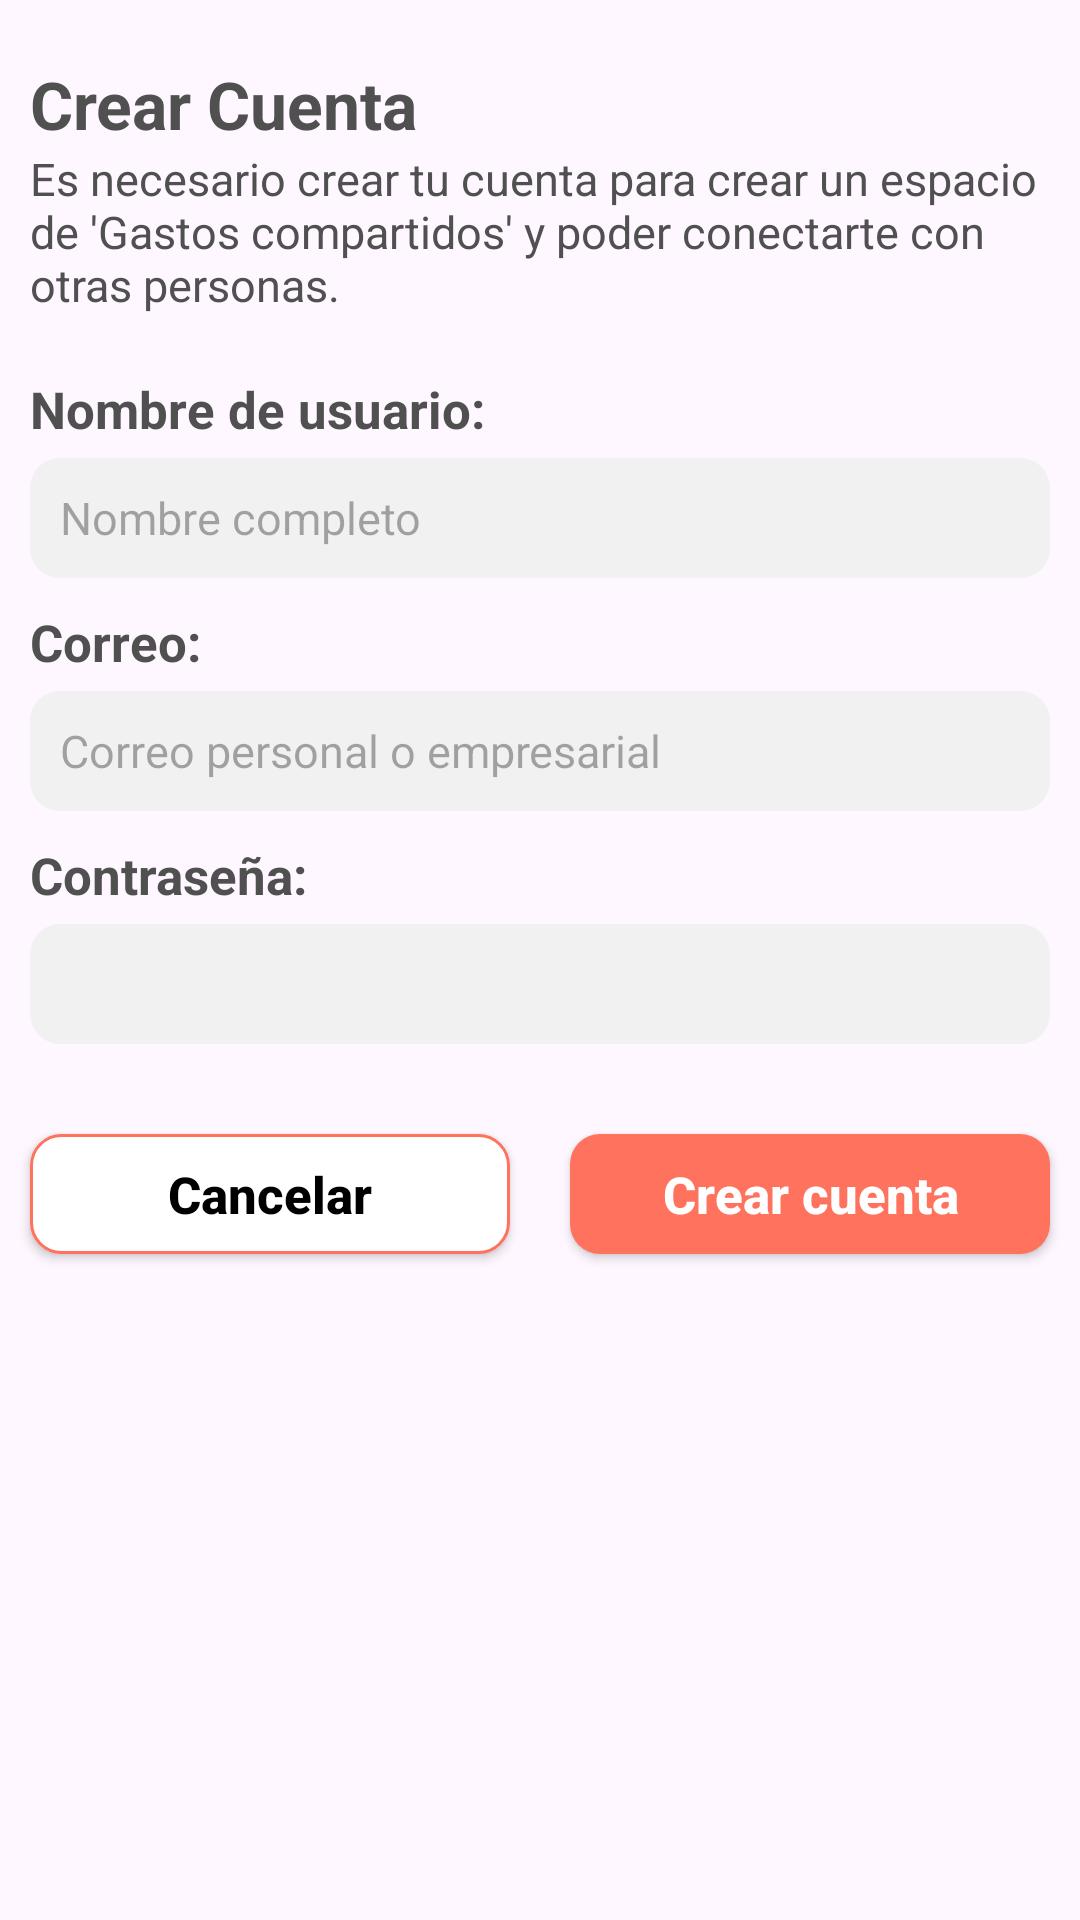

Produce the Android XML layout that renders to this screen, including the resource entries it uses.
<!-- AndroidManifest.xml: application theme Theme.GastosCompartidos -->
<!-- res/layout/dialog_create_account.xml -->
<?xml version="1.0" encoding="utf-8"?>
<LinearLayout xmlns:android="http://schemas.android.com/apk/res/android"
    android:layout_width="match_parent"
    android:layout_height="wrap_content"
    xmlns:app="http://schemas.android.com/apk/res-auto"
    android:orientation="vertical">

    <TextView
        android:layout_width="wrap_content"
        android:layout_height="wrap_content"
        android:text="Crear Cuenta"
        android:textColor="@color/text"
        android:textSize="22dp"
        android:textStyle="bold"
        android:layout_marginTop="20dp"
        android:layout_marginHorizontal="10dp"/>

    <TextView
        android:layout_width="wrap_content"
        android:layout_height="wrap_content"
        android:text="Es necesario crear tu cuenta para crear un espacio de 'Gastos compartidos' y poder conectarte con otras personas."
        android:textColor="@color/text"
        android:textSize="15dp"
        android:layout_marginHorizontal="10dp"/>

    <TextView
        android:layout_width="wrap_content"
        android:layout_height="wrap_content"
        android:text="Nombre de usuario:"
        android:textColor="@color/text"
        android:textSize="17dp"
        android:textStyle="bold"
        android:layout_marginTop="20dp"
        android:layout_marginHorizontal="10dp"/>

    <EditText
        android:layout_width="match_parent"
        android:layout_height="40dp"
        android:background="@drawable/edittext"
        android:id="@+id/etUserName"
        android:hint="Nombre completo"
        android:textColor="@color/text"
        android:textSize="15dp"
        android:paddingHorizontal="10dp"
        android:maxLines="1"
        android:inputType="text"
        android:layout_marginTop="5dp"
        android:layout_marginHorizontal="10dp"/>

    <TextView
        android:layout_width="wrap_content"
        android:layout_height="wrap_content"
        android:text="Correo:"
        android:textColor="@color/text"
        android:textSize="17dp"
        android:textStyle="bold"
        android:layout_marginTop="10dp"
        android:layout_marginHorizontal="10dp"/>

    <EditText
        android:layout_width="match_parent"
        android:layout_height="40dp"
        android:background="@drawable/edittext"
        android:id="@+id/etEmail"
        android:hint="Correo personal o empresarial"
        android:textColor="@color/text"
        android:textSize="15dp"
        android:paddingHorizontal="10dp"
        android:maxLines="1"
        android:inputType="textEmailAddress"
        android:layout_marginTop="5dp"
        android:layout_marginHorizontal="10dp"/>

    <TextView
        android:layout_width="wrap_content"
        android:layout_height="wrap_content"
        android:text="Contraseña:"
        android:textColor="@color/text"
        android:textSize="17dp"
        android:textStyle="bold"
        android:layout_marginTop="10dp"
        android:layout_marginHorizontal="10dp"/>

    <EditText
        android:layout_width="match_parent"
        android:layout_height="40dp"
        android:background="@drawable/edittext"
        android:id="@+id/etPassword"
        android:textColor="@color/text"
        android:textSize="15dp"
        android:paddingHorizontal="10dp"
        android:maxLines="1"
        android:inputType="textPassword"
        android:layout_marginTop="5dp"
        android:layout_marginHorizontal="10dp"/>

    <androidx.constraintlayout.widget.ConstraintLayout
        android:layout_width="match_parent"
        android:layout_height="wrap_content">


        <androidx.constraintlayout.utils.widget.MotionButton
            android:layout_width="0dp"
            android:layout_height="40dp"
            android:text="Crear cuenta"
            android:textColor="@color/white"
            android:textSize="17dp"
            android:textAllCaps="false"
            android:textStyle="bold"
            android:background="@drawable/button"
            android:id="@+id/btnCreateAccount"
            app:layout_constraintTop_toTopOf="parent"
            app:layout_constraintEnd_toEndOf="parent"
            app:layout_constraintStart_toEndOf="@id/btnCancel"
            app:layout_constraintBottom_toBottomOf="parent"
            android:layout_marginVertical="20dp"
            android:layout_marginHorizontal="10dp"/>

        <androidx.constraintlayout.utils.widget.MotionButton
            android:layout_width="0dp"
            android:layout_height="40dp"
            android:text="Cancelar"
            android:textColor="@color/whiteInvert"
            android:textSize="17dp"
            android:textAllCaps="false"
            android:textStyle="bold"
            android:background="@drawable/button_cancel"
            android:id="@+id/btnCancel"
            app:layout_constraintTop_toTopOf="parent"
            app:layout_constraintStart_toStartOf="parent"
            app:layout_constraintBottom_toBottomOf="parent"
            app:layout_constraintEnd_toStartOf="@id/btnCreateAccount"
            android:layout_marginVertical="30dp"
            android:layout_marginHorizontal="10dp"/>

    </androidx.constraintlayout.widget.ConstraintLayout>

</LinearLayout>
<!-- resources referenced by this layout -->
<resources>
  <color name="text">#505050</color>
  <color name="white">#FFFFFFFF</color>
  <color name="whiteInvert">#000</color>
  <!-- drawable button (drawable) -->
  <?xml version="1.0" encoding="utf-8"?>
  <shape xmlns:android="http://schemas.android.com/apk/res/android"
      android:shape="rectangle">
  
      <solid android:color="@color/Background"/>
      <corners android:radius="10dp"/>
  
  </shape>
  <!-- drawable button_cancel (drawable) -->
  <?xml version="1.0" encoding="utf-8"?>
  <shape xmlns:android="http://schemas.android.com/apk/res/android"
      android:shape="rectangle">
  
      <solid android:color="@color/backp" />
      <corners android:radius="10dp" />
      <stroke
          android:width="1dp"
          android:color="@color/Background" />
  
  </shape>
  <!-- drawable edittext (drawable) -->
  <?xml version="1.0" encoding="utf-8"?>
  <shape xmlns:android="http://schemas.android.com/apk/res/android"
      android:shape="rectangle">
  
      <solid android:color="@color/backs"/>
      <corners android:radius="10dp"/>
  
  </shape>
  <style name="Theme.GastosCompartidos" parent="Base.Theme.GastosCompartidos" />
  <color name="Background">#FF725E</color>
  <color name="backp">#FFFFFF</color>
  <color name="backs">#F1F1F1</color>
  <style name="Base.Theme.GastosCompartidos" parent="Theme.Material3.DayNight.NoActionBar">
          
          <item name="colorPrimary">@color/Background</item>
          <item name="android:statusBarColor">@color/backp</item>
          <item name="android:windowLightStatusBar">true</item>
      </style>
</resources>
